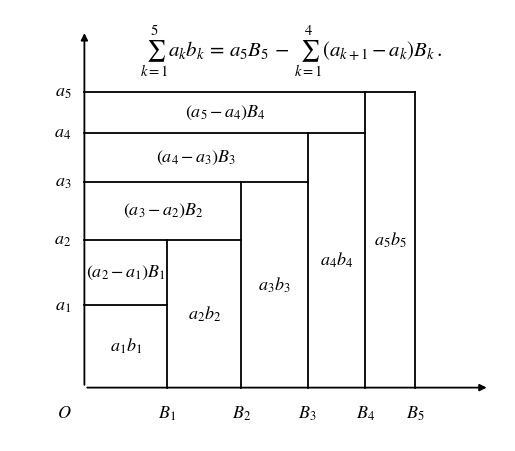

This chart was generated by the following Python code: (Note: this script raises an exception after producing the figure.)
"""Redraw the Abel transform illustration as a transparent SVG.

Layout (upright): Abel summation formula on top; below it a coordinate system
with B_1..B_5 on the horizontal axis and a_1..a_5 on the vertical axis. The
staircase rectangles a_k b_k (column k, height a_k) together with the strips
(a_{k+1} - a_k) B_k (x in [0, B_k], y in [a_k, a_{k+1}]) tile the bounding
rectangle a_5 B_5, which proves the formula by comparing areas.

Output: ../img/abel-transform.svg (+ a PNG preview in ../../tmp for eyeball).
"""

from pathlib import Path

import matplotlib.pyplot as plt

plt.rcParams["font.family"] = "serif"
plt.rcParams["mathtext.fontset"] = "stix"

B = [1.0, 1.9, 2.7, 3.4, 4.0]  # B_1 .. B_5
A = [1.0, 1.8, 2.5, 3.1, 3.6]  # a_1 .. a_5
B0 = [0.0, *B]  # B_0 .. B_5
A0 = [0.0, *A]  # a_0 .. a_5

fig, ax = plt.subplots(figsize=(6.4, 5.6))
fig.patch.set_alpha(0)
ax.set_alpha(0)

LW = 1.3

# Outer boundary: top edge y = a_5 and right edge x = B_5
ax.plot([0, B[4]], [A[4], A[4]], color="black", lw=LW)
ax.plot([B[4], B[4]], [0, A[4]], color="black", lw=LW)

# Vertical lines x = B_k spanning y in [0, a_{k+1}] (k = 1..4):
# exactly long enough to separate the staircase cells without cutting the strips
for k in range(4):
    ax.plot([B[k], B[k]], [0, A[k + 1]], color="black", lw=LW)

# Horizontal lines y = a_k spanning x in [0, B_k] (k = 1..4)
for k in range(4):
    ax.plot([0, B[k]], [A[k], A[k]], color="black", lw=LW)

# Cell labels: staircase a_k b_k and strips (a_{k+1} - a_k) B_k
for k in range(5):
    xc = (B0[k] + B0[k + 1]) / 2
    ax.text(xc, A[k] / 2, rf"$a_{k + 1} b_{k + 1}$", ha="center", va="center", fontsize=13)
for k in range(4):
    ax.text(
        B[k] / 2,
        (A[k] + A[k + 1]) / 2,
        rf"$(a_{k + 2} - a_{k + 1}) B_{k + 1}$",
        ha="center",
        va="center",
        fontsize=13,
    )

# Axes with arrows; O at the lower left
ax.annotate("", xy=(4.9, 0), xytext=(0, 0), arrowprops=dict(arrowstyle="-|>", color="black", lw=LW))
ax.annotate("", xy=(0, 4.35), xytext=(0, 0), arrowprops=dict(arrowstyle="-|>", color="black", lw=LW))
ax.text(-0.16, -0.2, "$O$", ha="right", va="top", fontsize=13)

# Tick labels
for k in range(5):
    ax.text(B[k], -0.2, rf"$B_{k + 1}$", ha="center", va="top", fontsize=13)
    ax.text(-0.16, A[k], rf"$a_{k + 1}$", ha="right", va="center", fontsize=13)

# Abel summation formula on top
ax.text(
    2.5,
    4.1,
    r"$\sum_{k=1}^{5} a_k b_k \,=\, a_5 B_5 \,-\, \sum_{k=1}^{4} \left(a_{k+1}-a_k\right) B_k\,.$",
    ha="center",
    va="center",
    fontsize=15,
)

ax.set_xlim(-0.9, 5.1)
ax.set_ylim(-0.65, 4.6)
ax.axis("off")

root = Path(__file__).resolve().parents[3]
out_svg = root / "1.Analyse/Analyse Mathématique/img/abel-transform.svg"
fig.savefig(out_svg, format="svg", transparent=True, bbox_inches="tight", pad_inches=0.05)
fig.savefig(root / "tmp/abel-transform-preview.png", facecolor="white", bbox_inches="tight", pad_inches=0.05, dpi=150)
fig.savefig(root / "tmp/abel-transform-preview.jpg", facecolor="white", bbox_inches="tight", pad_inches=0.05, dpi=150)
print(f"saved: {out_svg}")
